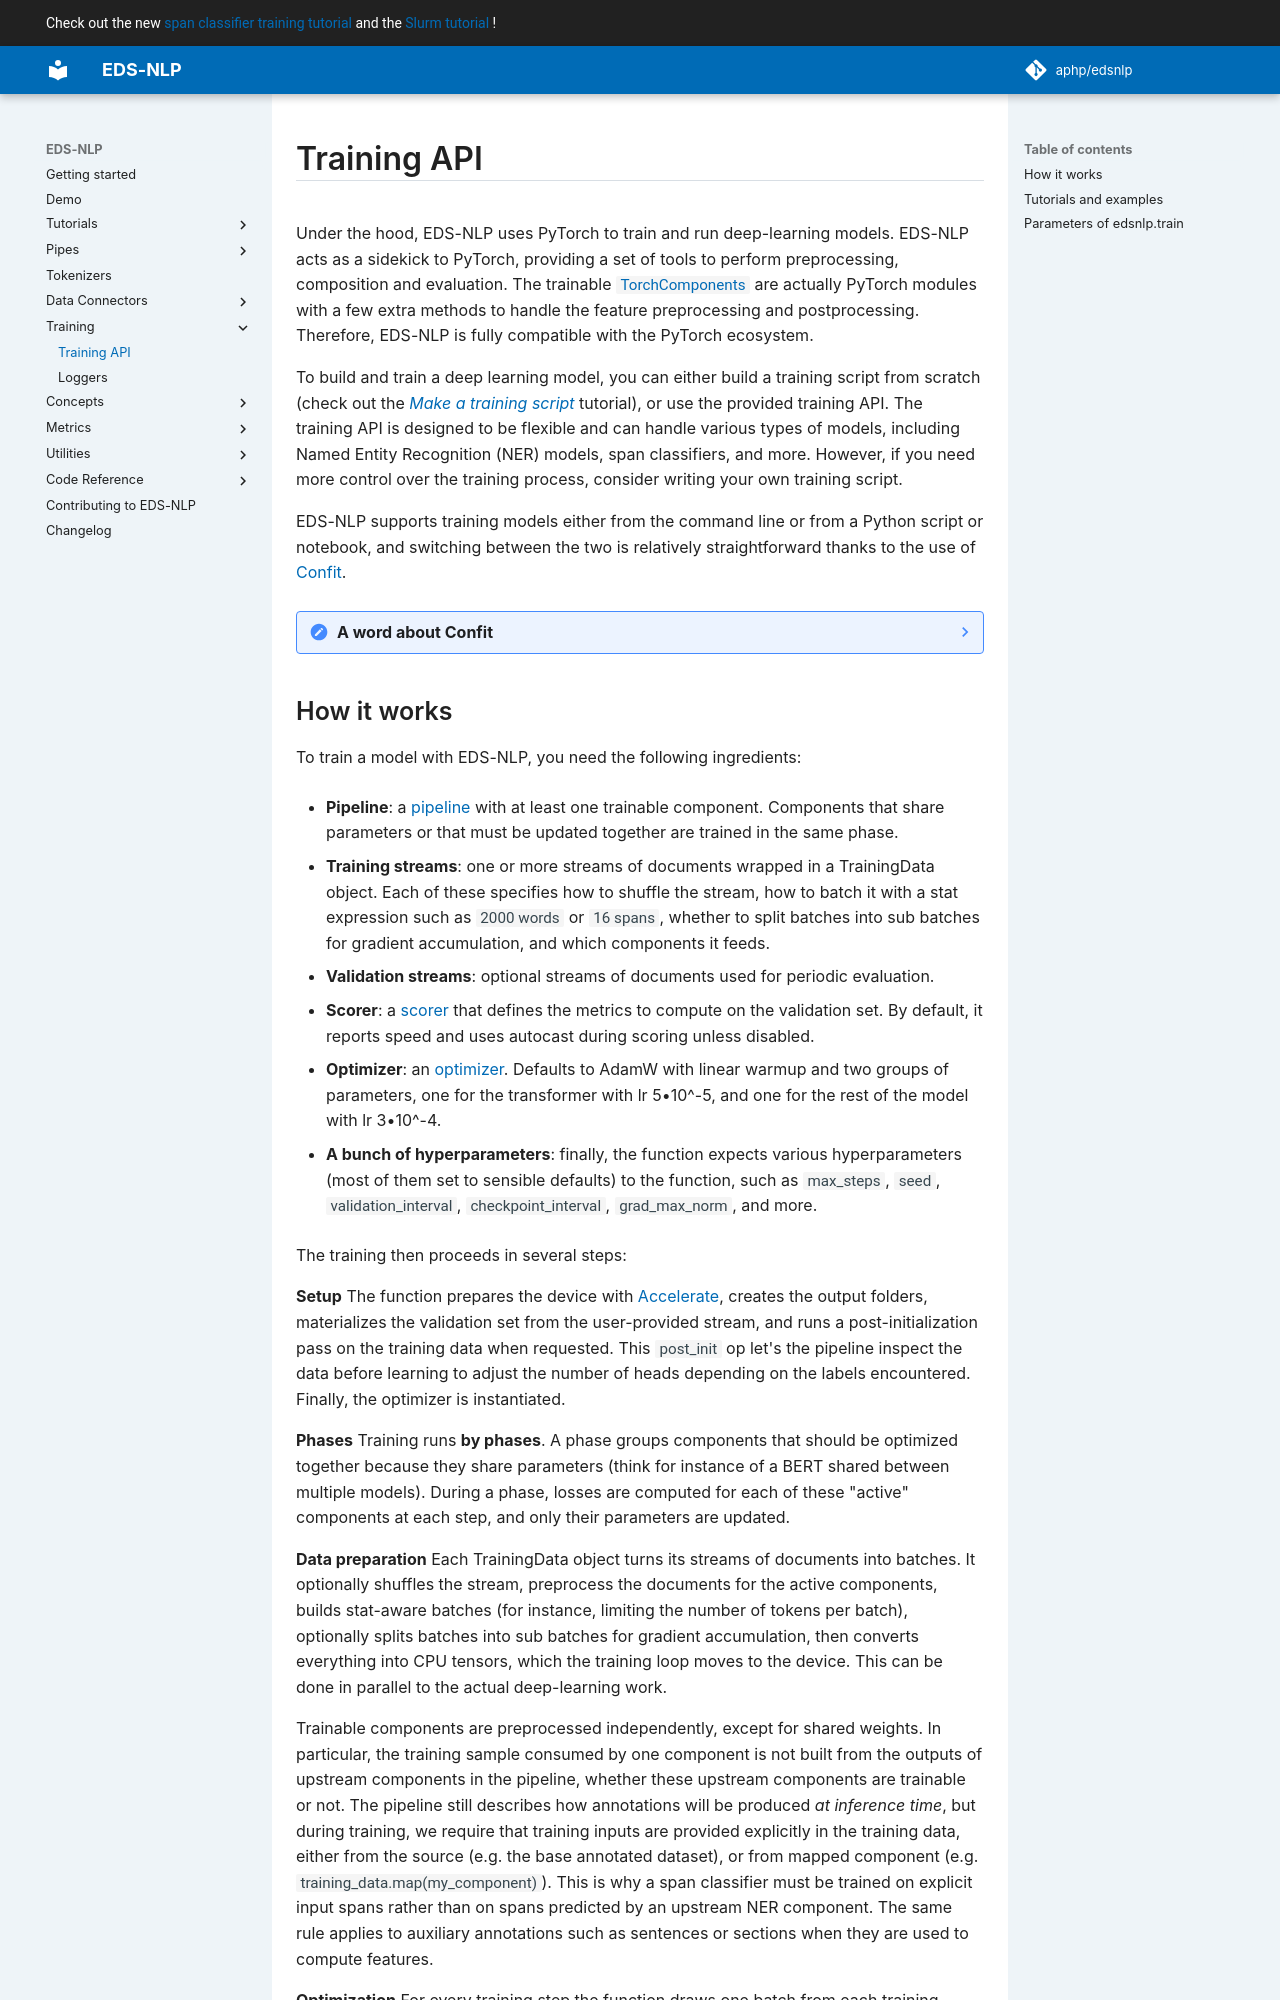

repository: aphp/edsnlp · page: latest/training/training-api/index.html · generator: mkdocs

# Training API

Under the hood, EDS-NLP uses PyTorch to train and run deep-learning models. EDS-NLP acts as a sidekick to PyTorch, providing a set of tools to perform preprocessing, composition and evaluation. The trainable [`TorchComponents`][edsnlp.core.torch_component.TorchComponent] are actually PyTorch modules with a few extra methods to handle the feature preprocessing and postprocessing. Therefore, EDS-NLP is fully compatible with the PyTorch ecosystem.

To build and train a deep learning model, you can either build a training script from scratch (check out the [*Make a training script*](/tutorials/make-a-training-script) tutorial), or use the provided training API. The training API is designed to be flexible and can handle various types of models, including Named Entity Recognition (NER) models, span classifiers, and more. However, if you need more control over the training process, consider writing your own training script.

EDS-NLP supports training models either from the command line or from a Python script or notebook, and switching between the two is relatively straightforward thanks to the use of [Confit](https://aphp.github.io/confit/).

??? note "A word about Confit"

    EDS-NLP makes heavy use of [Confit](https://aphp.github.io/confit/), a configuration library that allows you call functions from Python or the CLI, and validate and optionally cast their arguments.

    The EDS-NLP function described on this page is the `train` function of the `edsnlp.train` module. When passing a dict to a type-hinted argument (either from a `config.yml` file, or by calling the function in Python), Confit will instantiate the correct class with the arguments provided in the dict. For instance, we pass a dict to the `train_data` parameter, which is actually type hinted as a `TrainingData`: this dict will actually be used as keyword arguments to instantiate this `TrainingData` object. You can also instantiate a `TrainingData` object directly and pass it to the function.

    You can also tell Confit specifically which class you want to instantiate by using the `@register_name = "name_of_the_registered_class"` key and value in a dict or config section. We make a heavy use of this mechanism to build pipeline architectures.
